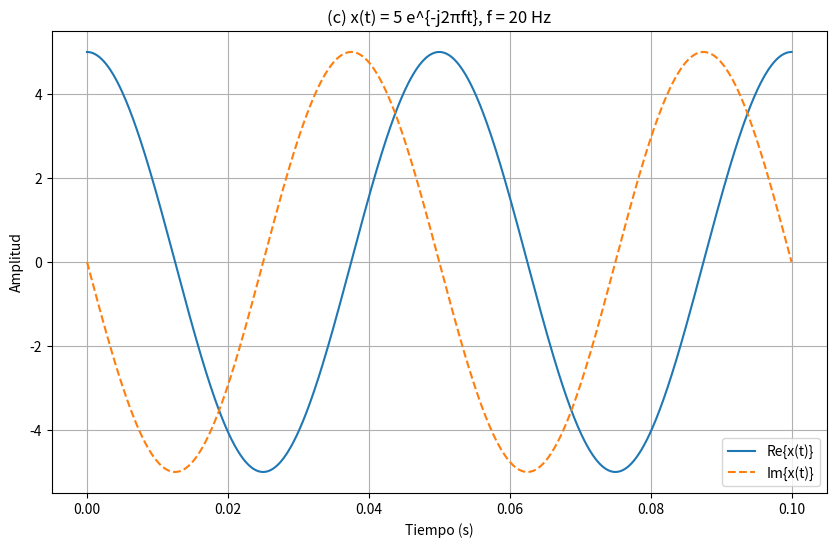

Generate this figure with matplotlib:
# ------------------------------------------------------------
# Nombre del alumno: Lautaro Alegre
# Ejercicio 3 - Parte (c)
# Función: x(t) = 5 e^{-j2πft} | f = 20 Hz
# Objetivo: Simulación y graficación de la función en Python
# ------------------------------------------------------------
import numpy as np
import matplotlib.pyplot as plt

def x_c(t: np.ndarray, f: float = 20.0) -> np.ndarray:
    return 5 * np.exp(-1j * 2 * np.pi * f * t)

def main() -> None:
    t = np.linspace(0, 0.1, 1000)
    y_c = x_c(t)

    plt.figure(figsize=(10, 6))
    plt.plot(t, np.real(y_c), label="Re{x(t)}", linewidth=1.5)
    plt.plot(t, np.imag(y_c), label="Im{x(t)}", linestyle="--", linewidth=1.5)
    plt.title("(c) x(t) = 5 e^{-j2πft}, f = 20 Hz")
    plt.xlabel("Tiempo (s)")
    plt.ylabel("Amplitud")
    plt.grid(True)
    plt.legend()
    plt.show()

if __name__ == "__main__":
    main()
